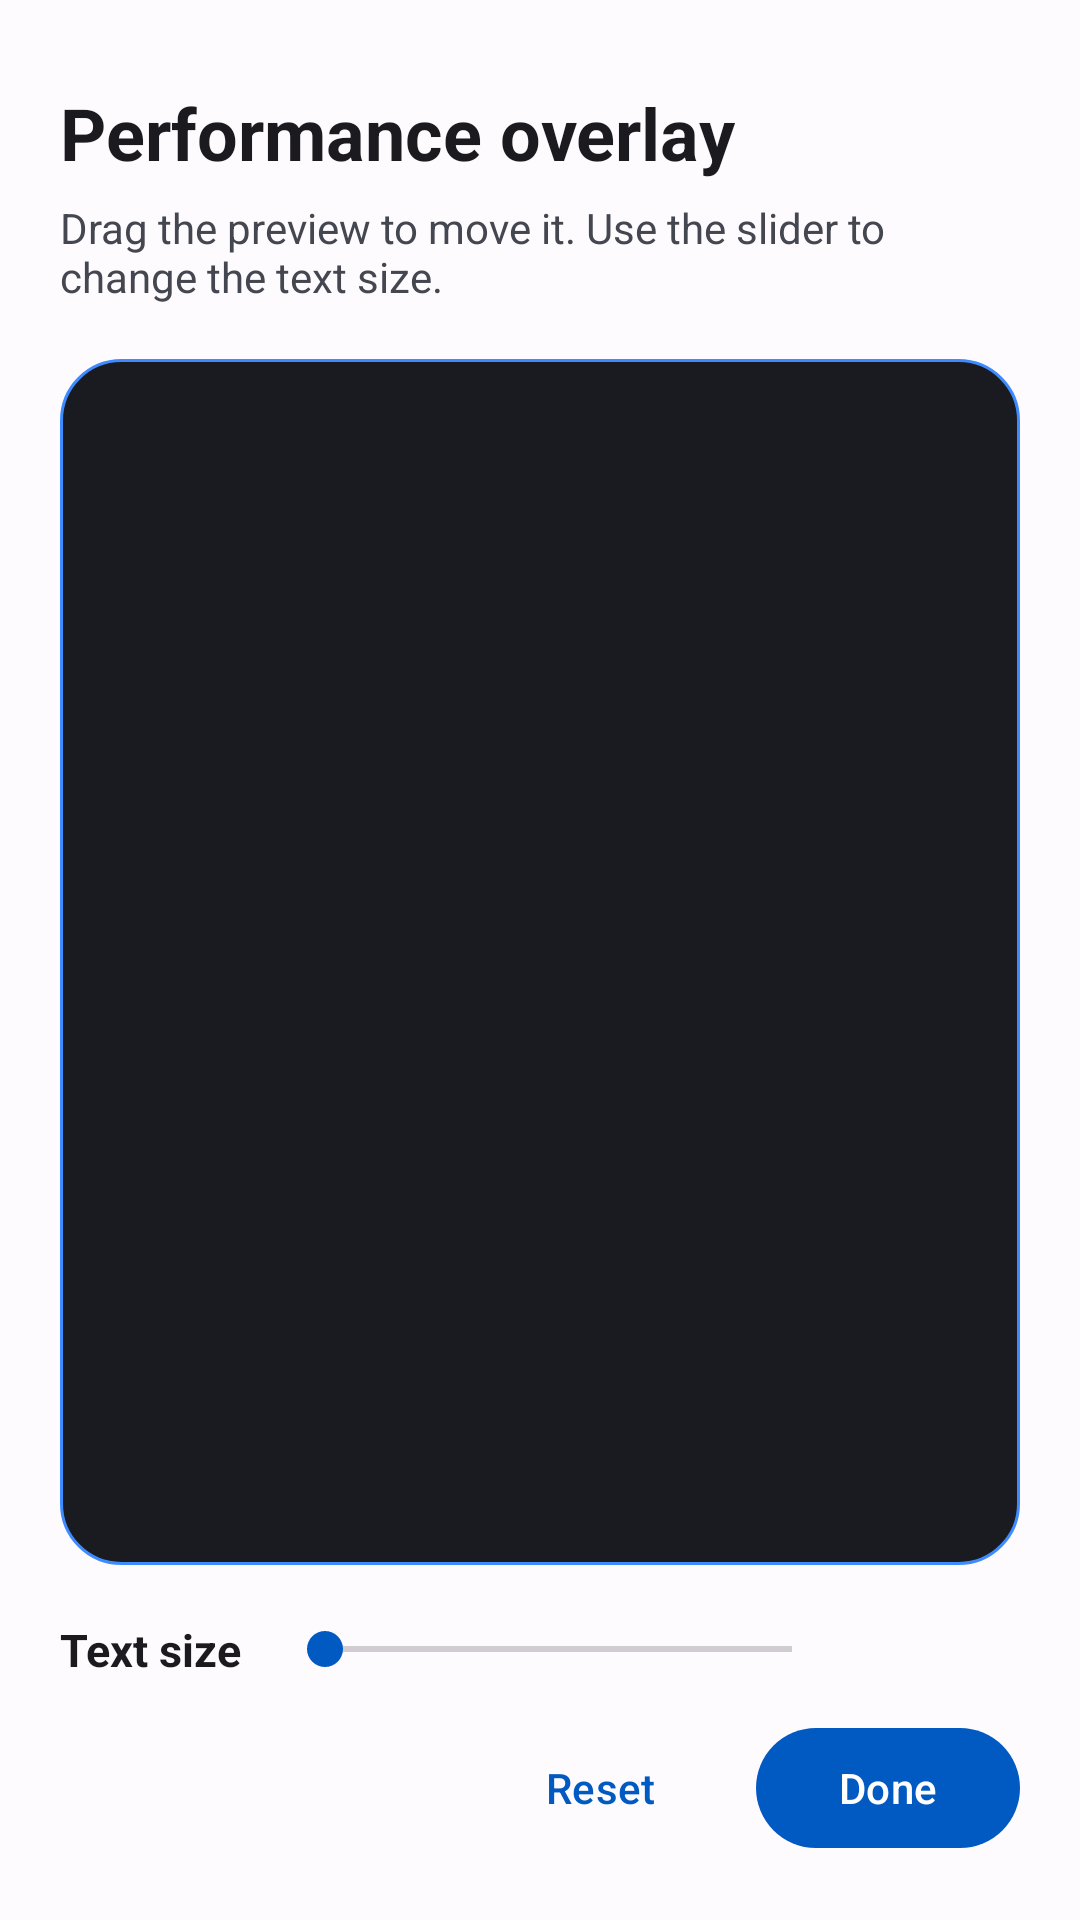

This screen was rendered from an Android layout file. Write that file and the resources it references.
<!-- AndroidManifest.xml: application theme AppTheme -->
<!-- res/layout/activity_performance_overlay_editor.xml -->
<?xml version="1.0" encoding="utf-8"?>
<LinearLayout xmlns:android="http://schemas.android.com/apk/res/android"
    xmlns:app="http://schemas.android.com/apk/res-auto"
    android:layout_width="match_parent"
    android:layout_height="match_parent"
    android:background="?attr/colorSurface"
    android:orientation="vertical"
    android:paddingStart="20dp"
    android:paddingTop="28dp"
    android:paddingEnd="20dp"
    android:paddingBottom="20dp">

    <TextView
        android:layout_width="wrap_content"
        android:layout_height="wrap_content"
        android:text="@string/perf_overlay_editor_title"
        android:textColor="?attr/colorOnSurface"
        android:textSize="24sp"
        android:textStyle="bold" />

    <TextView
        android:layout_width="match_parent"
        android:layout_height="wrap_content"
        android:layout_marginTop="6dp"
        android:text="@string/perf_overlay_editor_hint"
        android:textColor="?attr/colorOnSurfaceVariant"
        android:textSize="14sp" />

    <FrameLayout
        android:id="@+id/perf_overlay_preview_area"
        android:layout_width="match_parent"
        android:layout_height="0dp"
        android:layout_marginTop="18dp"
        android:layout_weight="1"
        android:background="@drawable/bg_perf_overlay_editor_area"
        android:clipChildren="true"
        android:clipToPadding="true">

        <TextView
            android:id="@+id/perf_overlay_preview"
            android:layout_width="wrap_content"
            android:layout_height="wrap_content"
            android:background="@drawable/bg_perf_overlay_editor_preview"
            android:clickable="true"
            android:focusable="true"
            android:paddingHorizontal="10dp"
            android:paddingVertical="7dp"
            android:textColor="@android:color/white"
            android:textSize="14sp" />
    </FrameLayout>

    <LinearLayout
        android:layout_width="match_parent"
        android:layout_height="wrap_content"
        android:layout_marginTop="18dp"
        android:gravity="center_vertical"
        android:orientation="horizontal">

        <TextView
            android:layout_width="wrap_content"
            android:layout_height="wrap_content"
            android:text="@string/perf_overlay_editor_size"
            android:textColor="?attr/colorOnSurface"
            android:textSize="15sp"
            android:textStyle="bold" />

        <SeekBar
            android:id="@+id/perf_overlay_size_seek"
            android:layout_width="0dp"
            android:layout_height="wrap_content"
            android:layout_marginHorizontal="12dp"
            android:layout_weight="1" />

        <TextView
            android:id="@+id/perf_overlay_size_value"
            android:layout_width="48dp"
            android:layout_height="wrap_content"
            android:gravity="end"
            android:textColor="?attr/colorOnSurfaceVariant"
            android:textSize="14sp" />
    </LinearLayout>

    <LinearLayout
        android:layout_width="match_parent"
        android:layout_height="wrap_content"
        android:layout_marginTop="12dp"
        android:gravity="end"
        android:orientation="horizontal">

        <com.google.android.material.button.MaterialButton
            android:id="@+id/perf_overlay_reset"
            style="@style/Widget.Material3.Button.TextButton"
            android:layout_width="wrap_content"
            android:layout_height="wrap_content"
            android:text="@string/perf_overlay_editor_reset" />

        <com.google.android.material.button.MaterialButton
            android:id="@+id/perf_overlay_done"
            style="@style/Widget.Material3.Button"
            android:layout_width="wrap_content"
            android:layout_height="wrap_content"
            android:layout_marginStart="8dp"
            android:text="@string/perf_overlay_editor_done" />
    </LinearLayout>
</LinearLayout>
<!-- resources referenced by this layout -->
<resources>
  <!-- drawable bg_perf_overlay_editor_area (drawable) -->
  <?xml version="1.0" encoding="utf-8"?>
  <shape xmlns:android="http://schemas.android.com/apk/res/android" android:shape="rectangle">
      <solid android:color="#191B20" />
      <corners android:radius="20dp" />
      <stroke android:width="1dp" android:color="#3D8BFF" />
  </shape>
  <string name="perf_overlay_editor_done">Done</string>
  <string name="perf_overlay_editor_hint">Drag the preview to move it. Use the slider to change the text size.</string>
  <string name="perf_overlay_editor_reset">Reset</string>
  <string name="perf_overlay_editor_size">Text size</string>
  <string name="perf_overlay_editor_title">Performance overlay</string>
  <style name="AppTheme" parent="BaseAppTheme">
          <item name="android:windowLightStatusBar">true</item>
          <item name="android:windowLightNavigationBar">true</item>
          <item name="android:enforceNavigationBarContrast">false</item>
      </style>
  <style name="ChipChoice" parent="Widget.Material3.Chip.Filter.Elevated">
          <item name="android:textAllCaps">true</item>
      </style>
  <style name="ThemeOverlay.App.MaterialAlertDialog" parent="ThemeOverlay.Material3.MaterialAlertDialog">
          <item name="dialogCornerRadius">28dp</item>
          <item name="cornerFamily">rounded</item>
          <item name="android:colorBackground">?attr/colorSurface</item>
      </style>
  <style name="App.PreferenceFragment.Material" parent="PreferenceFragment.Material">
          <item name="android:divider">@drawable/preference_list_divider_m3</item>
      </style>
  <style name="App.Preference.SwitchPreferenceCompat.Material3" parent="Preference.SwitchPreferenceCompat.Material">
          <item name="android:widgetLayout">@layout/preference_widget_material_switch</item>
      </style>
  <color name="md_theme_light_primary">#005AC1</color>
  <color name="md_theme_light_onPrimary">#FFFFFF</color>
  <color name="md_theme_light_primaryContainer">#D8E2FF</color>
  <color name="md_theme_light_onPrimaryContainer">#001A41</color>
  <color name="md_theme_light_secondary">#565E71</color>
  <color name="md_theme_light_onSecondary">#FFFFFF</color>
  <color name="md_theme_light_secondaryContainer">#DAE2F9</color>
  <color name="md_theme_light_onSecondaryContainer">#131C2B</color>
  <color name="md_theme_light_tertiary">#715574</color>
  <color name="md_theme_light_onTertiary">#FFFFFF</color>
  <color name="md_theme_light_tertiaryContainer">#FBD7FC</color>
  <color name="md_theme_light_onTertiaryContainer">#29132D</color>
  <color name="md_theme_light_error">#BA1A1A</color>
  <color name="md_theme_light_errorContainer">#FFDAD6</color>
  <color name="md_theme_light_onError">#FFFFFF</color>
  <color name="md_theme_light_onErrorContainer">#410002</color>
  <color name="md_theme_light_background">#FEFBFF</color>
  <color name="md_theme_light_onBackground">#1B1B1F</color>
  <color name="md_theme_light_surface">#FEFBFF</color>
  <color name="md_theme_light_onSurface">#1B1B1F</color>
  <color name="md_theme_light_surfaceVariant">#E1E2EC</color>
  <color name="md_theme_light_onSurfaceVariant">#44474F</color>
  <color name="md_theme_light_outline">#74777F</color>
  <color name="md_theme_light_outlineVariant">#C4C6D0</color>
  <color name="md_theme_light_inverseOnSurface">#F2F0F4</color>
  <color name="md_theme_light_inverseSurface">#2F3033</color>
  <color name="md_theme_light_inversePrimary">#ADC6FF</color>
</resources>
